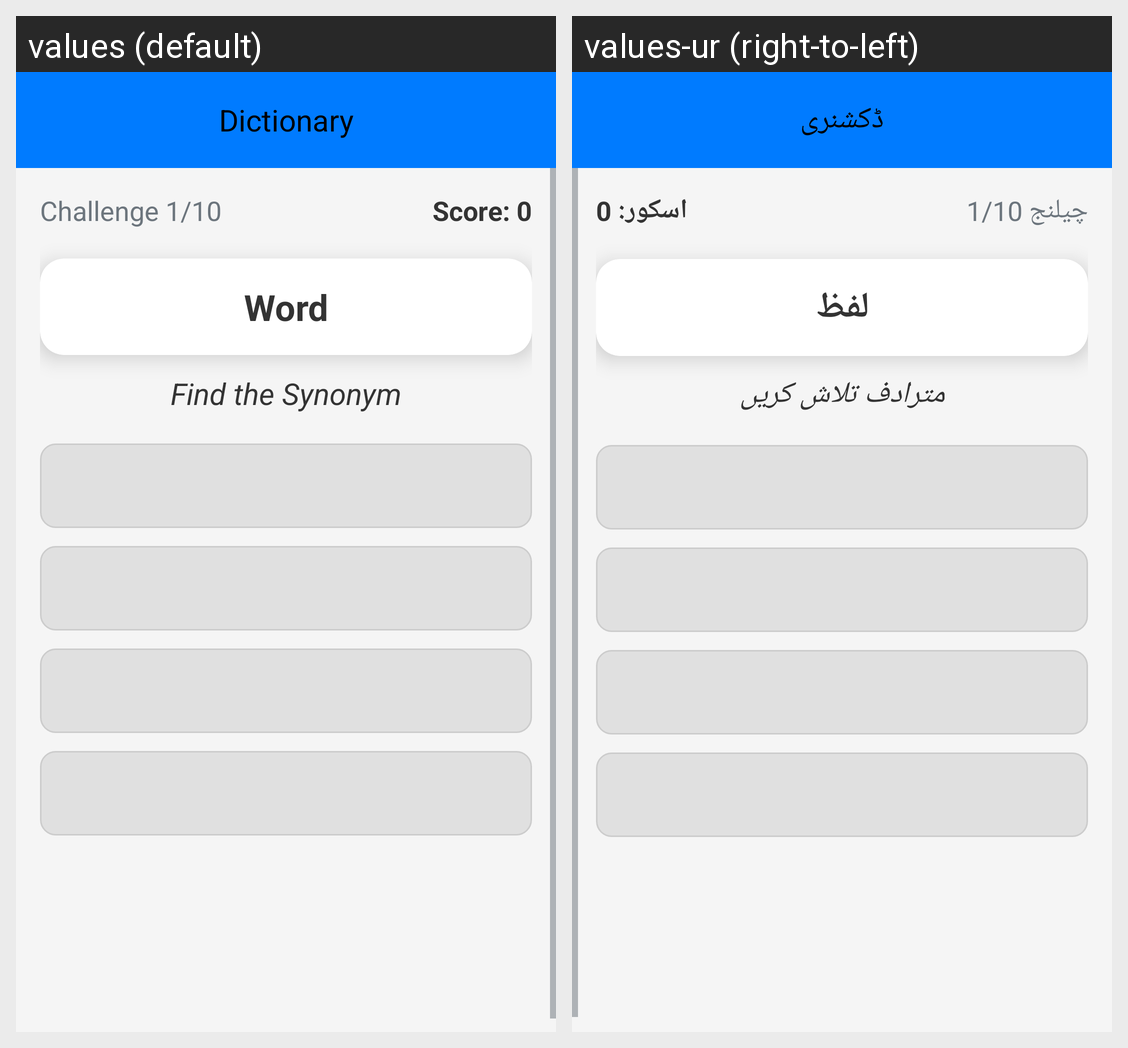

The Android screen above is rendered under two locales of the same app. Produce the string resources it draws, with the default and per-locale values.
Android screen res/layout/activity_synonyms_antonyms_quiz.xml rendered under 2 locales, left to right: values (default), values-ur (right-to-left). Device: Nexus 5 (rendered at 1080×1920; each locale shown at half size, 540×960, under a caption strip naming it); theme Theme.PersonalDictionary.
Strings drawn on this screen, with the default value and each locale's value (text and hints the layout hard-codes, and strings that could not be matched under every locale, appear in the picture but are not listed):

challenge_progress
  values: Challenge 1/10
  values-ur: چیلنج 1/10

score_progress
  values: Score: 0
  values-ur: اسکور: 0

word
  values: Word
  values-ur: لفظ

find_synonym
  values: Find the Synonym
  values-ur: مترادف تلاش کریں

in_app_name
  values: Dictionary
  values-ur: ڈکشنری
